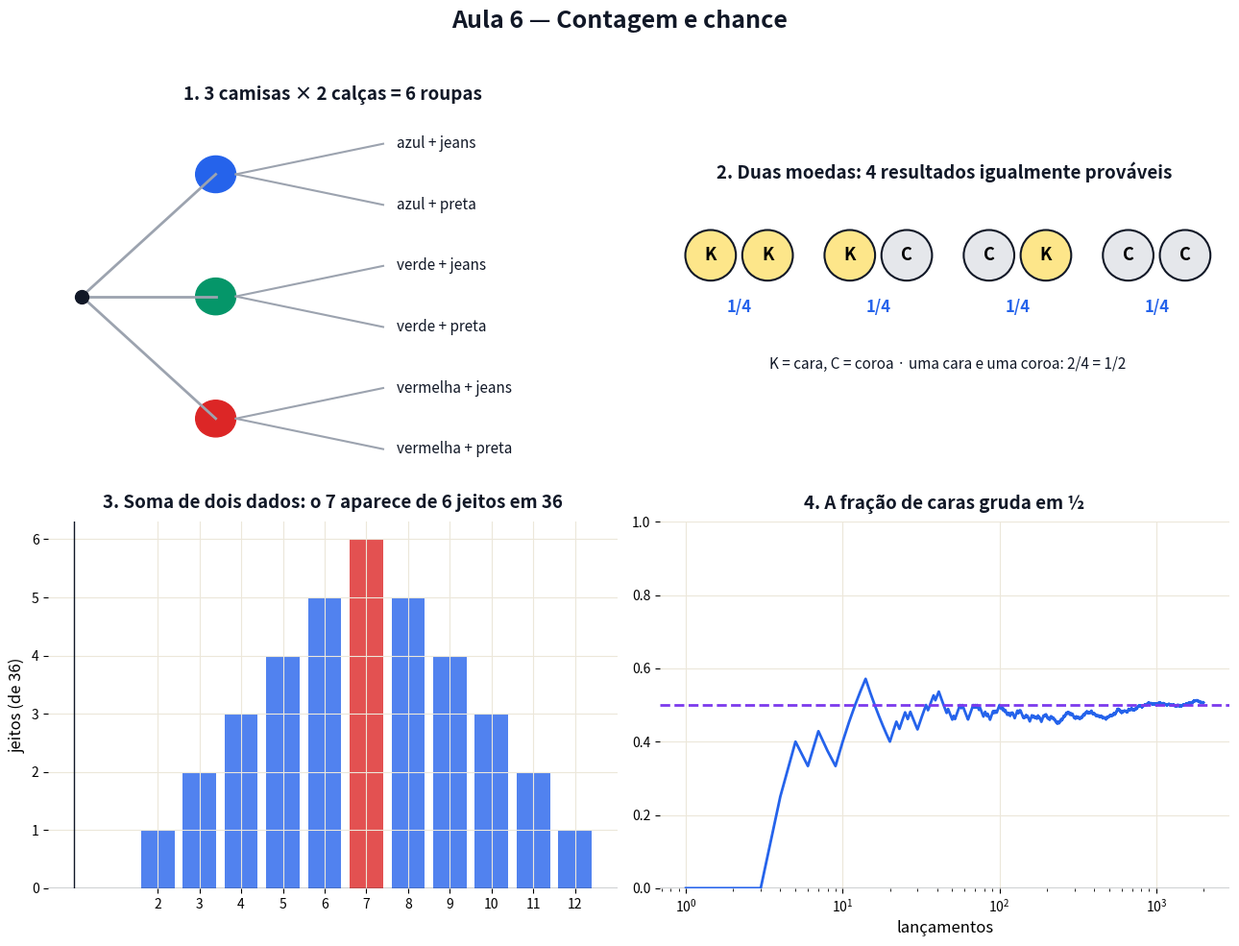

Generate this figure with matplotlib: (Note: this script raises an exception after producing the figure.)
# Gera a figura estatica da Aula 6. Pode rodar de qualquer pasta: python scripts/figuras_aula06.py
# -*- coding: utf-8 -*-
from pathlib import Path
import numpy as np
import matplotlib
matplotlib.use("Agg")
import matplotlib.pyplot as plt
from matplotlib.patches import Rectangle, Polygon, Circle, Wedge, FancyArrowPatch

AZUL, VERM, VERDE, LARANJA, ROXO, CINZA, TXT = ("#2563eb", "#dc2626", "#059669",
                                                 "#d97706", "#7c3aed", "#9ca3af", "#111827")

fig, ax = plt.subplots(2, 2, figsize=(13, 10))
fig.patch.set_facecolor("white")


def titulo(a, t):
    a.set_title(t, fontsize=13.5, weight="bold", color=TXT, pad=10)


def eixos(a, t):
    titulo(a, t)
    a.axhline(0, color=TXT, lw=1)
    a.axvline(0, color=TXT, lw=1)
    a.grid(True, color="#ece7da")
    for s in a.spines.values():
        s.set_visible(False)


def seta(a, p, q, cor, lw=3):
    a.add_patch(FancyArrowPatch(p, q, arrowstyle="-|>", mutation_scale=18, color=cor, lw=lw))


rng = np.random.default_rng(7)

# ---------------- 1. arvore de possibilidades -----------------------------------------------------
a = ax[0, 0]
titulo(a, "1. 3 camisas × 2 calças = 6 roupas")
cam = [("azul", AZUL), ("verde", VERDE), ("vermelha", VERM)]
for i, (n, c) in enumerate(cam):
    yc = 2 - 2 * i
    a.plot([0, 2], [0, yc], color=CINZA, lw=2)
    a.add_patch(Circle((2, yc), 0.3, color=c))
    for j, (cal, yy) in enumerate([("jeans", 0.5), ("preta", -0.5)]):
        a.plot([2.3, 4.5], [yc, yc + yy], color=CINZA, lw=1.5)
        a.text(4.7, yc + yy, f"{n} + {cal}", va="center", fontsize=11, color=TXT)
a.plot(0, 0, "o", color=TXT, ms=10)
a.set_xlim(-0.5, 8); a.set_ylim(-3, 3); a.axis("off")

# ---------------- 2. duas moedas ---------------------------------------------------------------------
a = ax[0, 1]
titulo(a, "2. Duas moedas: 4 resultados igualmente prováveis")
res = ["KK", "KC", "CK", "CC"]
for i, r in enumerate(res):
    for j, ch in enumerate(r):
        a.add_patch(Circle((i * 2.2 + j * 0.9, 0), 0.4, facecolor="#fde68a" if ch == "K" else "#e5e7eb", edgecolor=TXT, lw=1.5))
        a.text(i * 2.2 + j * 0.9, 0, ch, ha="center", va="center", fontsize=13, weight="bold")
    a.text(i * 2.2 + 0.45, -0.9, "1/4", ha="center", fontsize=12, color=AZUL, weight="bold")
a.text(3.75, -1.8, "K = cara, C = coroa · uma cara e uma coroa: 2/4 = 1/2", ha="center", fontsize=11, color=TXT)
a.set_xlim(-0.8, 8.2); a.set_ylim(-2.3, 1); a.set_aspect("equal"); a.axis("off")

# ---------------- 3. soma de dois dados --------------------------------------------------------------
a = ax[1, 0]
eixos(a, "3. Soma de dois dados: o 7 aparece de 6 jeitos em 36")
somas = np.arange(2, 13)
jeitos = 6 - np.abs(somas - 7)
a.bar(somas, jeitos, color=[VERM if s == 7 else AZUL for s in somas], alpha=0.8)
a.set_xticks(somas); a.set_ylabel("jeitos (de 36)", fontsize=12)

# ---------------- 4. frequencia gruda na chance ---------------------------------------------------------
a = ax[1, 1]
eixos(a, "4. A fração de caras gruda em ½")
jog = rng.random(2000) < 0.5
a.plot(np.arange(1, 2001), np.cumsum(jog) / np.arange(1, 2001), color=AZUL, lw=2)
a.axhline(0.5, color=ROXO, ls="--", lw=2)
a.set_xscale("log"); a.set_xlabel("lançamentos", fontsize=12); a.set_ylim(0, 1)

fig.suptitle("Aula 6 — Contagem e chance", fontsize=18, weight="bold", color=TXT)
fig.tight_layout(rect=[0, 0, 1, 0.955])
saida = Path(__file__).resolve().parent.parent / "aulas" / "06-contagem-e-chance" / "figuras.png"
fig.savefig(saida, dpi=150, facecolor="white")
print(f"Salvo em: {saida}")
